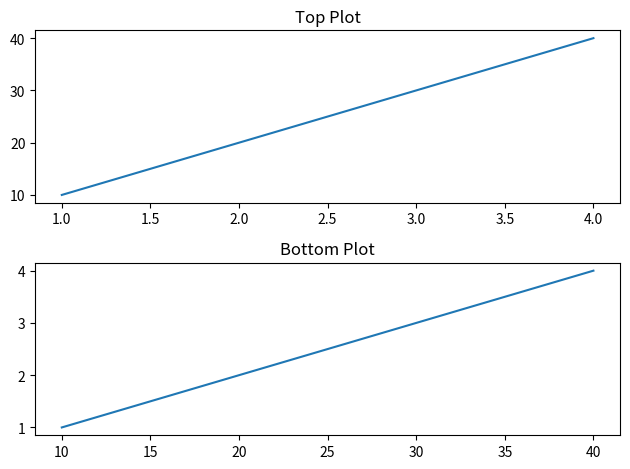

Here is the Python script that generated this plot:
import matplotlib.pyplot as plt

"""
TIGHT LAYOUT
------------
Automatically adjusts spacing between plots.
Prevents overlap.
"""

x = [1, 2, 3, 4]
y = [10, 20, 30, 40]

fig, ax = plt.subplots(2, 1)

ax[0].plot(x, y)
ax[0].set_title("Top Plot")

ax[1].plot(y, x)
ax[1].set_title("Bottom Plot")

# IMPORTANT: fixes overlapping text
plt.tight_layout()

plt.show()
